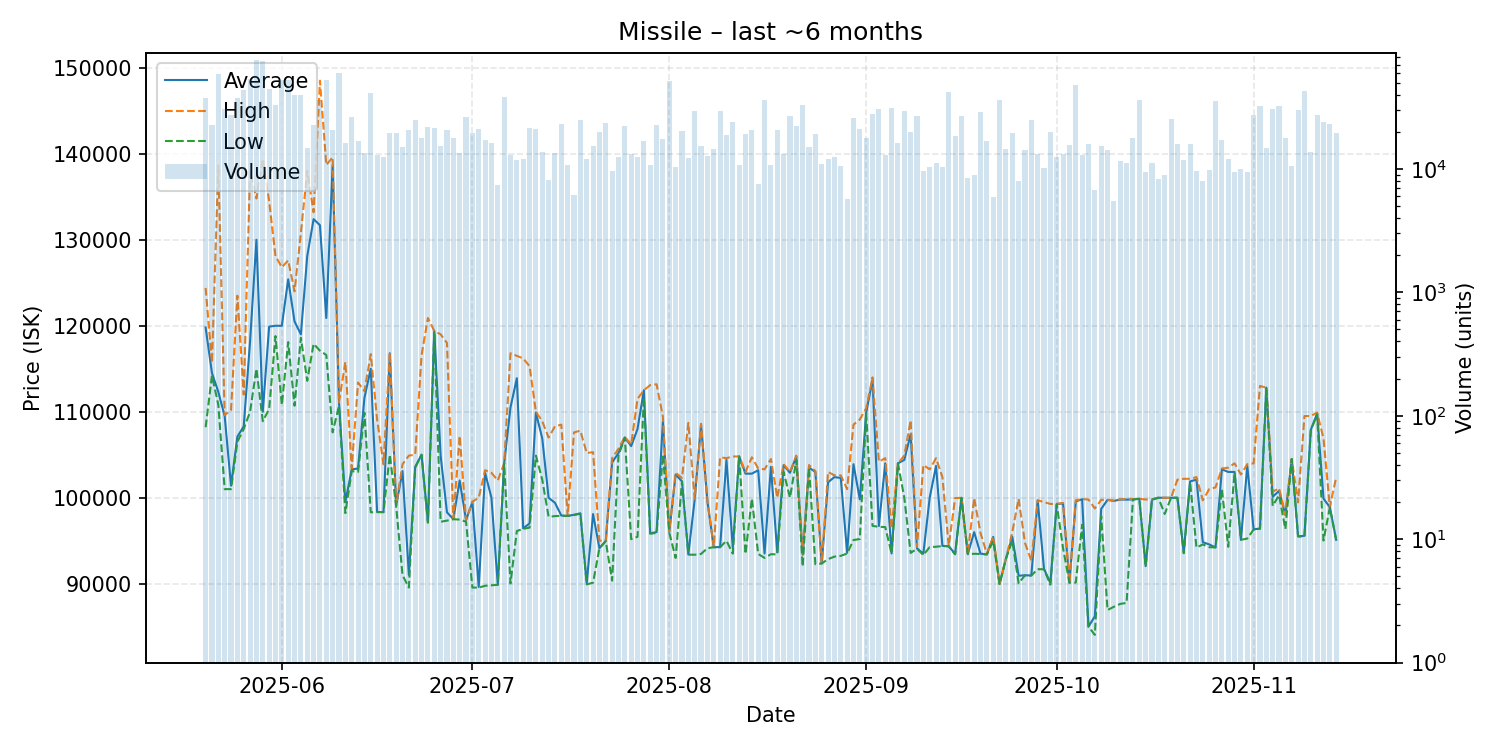

The data file committed next to this chart (first rows):
date, average, highest, lowest, order_count, volume
2025-05-20, 119800, 124400, 108200, 193, 37474
2025-05-21, 114500, 115700, 114200, 205, 22497
2025-05-22, 112300, 138650, 110800, 219, 58695
2025-05-23, 109500, 109600, 101000, 179, 30645
2025-05-24, 101400, 110200, 101000, 211, 27392
2025-05-25, 107100, 123500, 106500, 290, 37763
2025-05-26, 108300, 112000, 108000, 218, 43424
2025-05-27, 118200, 138000, 110000, 290, 53906
2025-05-28, 130000, 134800, 115000, 277, 76299
2025-05-29, 110000, 139400, 108900, 260, 75073
2025-05-30, 119900, 134500, 110300, 252, 44742
2025-05-31, 120000, 128100, 118800, 252, 33005
2025-06-01, 120000, 126800, 110800, 331, 52949
2025-06-02, 125400, 127600, 118100, 201, 52521
2025-06-03, 120500, 124000, 110700, 266, 39500
2025-06-04, 119000, 130800, 118600, 211, 39644
2025-06-05, 128100, 138000, 113600, 199, 14778
2025-06-06, 132400, 133200, 117900, 219, 22614
2025-06-07, 131700, 148500, 117100, 267, 36195
2025-06-08, 120900, 138700, 116600, 268, 52351
2025-06-09, 138700, 139600, 107600, 232, 20661
2025-06-10, 111100, 111100, 110700, 212, 59348
2025-06-11, 99500, 115800, 98210, 208, 16227
2025-06-12, 103300, 103400, 103100, 213, 26389
2025-06-13, 103400, 113400, 103000, 164, 16827
2025-06-14, 111600, 112400, 109900, 223, 13585
2025-06-15, 115000, 116700, 98310, 231, 41418
2025-06-16, 98340, 109100, 98330, 185, 13027
2025-06-17, 98330, 103900, 98320, 201, 12590
2025-06-18, 116800, 116900, 105000, 166, 19616
2025-06-19, 99100, 99120, 99000, 188, 19544
2025-06-20, 103100, 103900, 91000, 210, 15079
2025-06-21, 91020, 104900, 89550, 213, 20809
2025-06-22, 103600, 105000, 103500, 174, 24899
2025-06-23, 105000, 116600, 105000, 160, 17933
2025-06-24, 97130, 120900, 97110, 195, 22042
2025-06-25, 119400, 119400, 119300, 160, 21279
2025-06-26, 104900, 119000, 97200, 176, 15313
2025-06-27, 98300, 118000, 97340, 202, 20741
2025-06-28, 97520, 97530, 97500, 183, 17686
2025-06-29, 102000, 107200, 97460, 222, 13500
2025-06-30, 97400, 97410, 97210, 178, 26293
2025-07-01, 99490, 99540, 89560, 180, 19697
2025-07-02, 89620, 100000, 89540, 185, 21159
2025-07-03, 102900, 103200, 89760, 202, 17134
2025-07-04, 100000, 102900, 89820, 186, 16348
2025-07-05, 89880, 102000, 89870, 182, 7346
2025-07-06, 104000, 104000, 104000, 224, 38182
2025-07-07, 110500, 116800, 90030, 157, 13067
2025-07-08, 113900, 116500, 96130, 163, 11881
2025-07-09, 96440, 116200, 96380, 168, 12126
2025-07-10, 97010, 115300, 96520, 162, 21542
2025-07-11, 109900, 110000, 104900, 144, 21049
2025-07-12, 106900, 108900, 102100, 181, 13680
2025-07-13, 100000, 107000, 97790, 174, 8063
2025-07-14, 99410, 108300, 97860, 171, 13586
2025-07-15, 97930, 108500, 97910, 201, 23039
2025-07-16, 97880, 97880, 97880, 172, 10767
2025-07-17, 98020, 107600, 97990, 167, 6128
2025-07-18, 98190, 107800, 98130, 179, 24797
... 119 more rows
